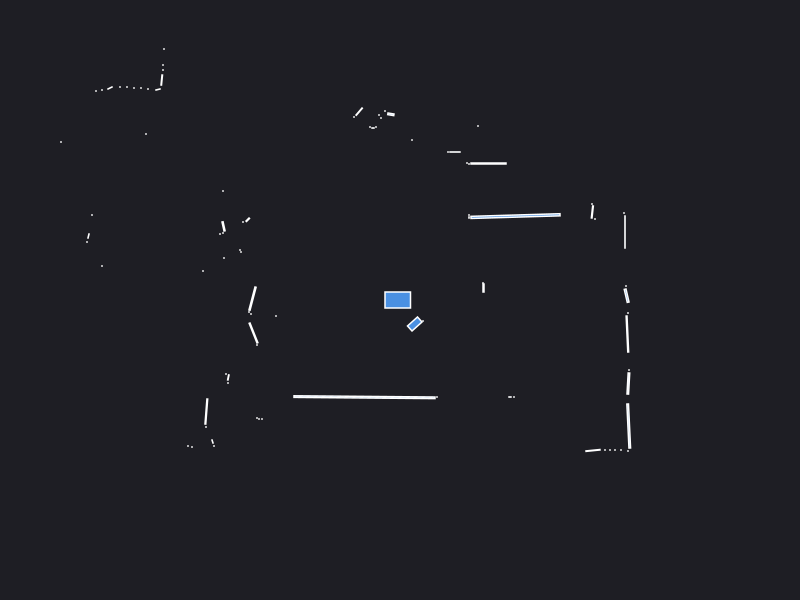

Source data for this figure (header and first rows):
0.000000	0.000000	0.049500
2.26	0.14	0.000441
0.835	0.12	0.003000
0.83	0.17	0.000441
2.25	0.68	0.007140
2.24	0.87	0.000441
1.95	0.81	0.000441
1.923	0.8802	0.005598
1.92	0.96	0.000441
1.155	0.8391	0.06159
0.69	0.825	0.000630
0.69	0.85	0.000441
0.885	1.365	0.0111
0.69	1.36	0.000441
0.67	1.37	0.000441
0.78	1.74	0.000441
0.55	1.48	0.002520
0.48	1.48	0.000441
0.78	3.54	0.000441
0.73	3.51	0.000441
0.67	3.63	0.000441
0.7	5.17	0.000441
0.65	5.21	0.000441
0.58	5.21	0.000441
0.12	1.6	0.000441
0.18	6.46	0.000441
0.11	6.46	0.000441
0.03	6.46	0.000441
-0.05	6.45	0.000441
-0.09135	1.857	0.003822
-0.15	1.89	0.000441
-0.19	1.82	0.000441
-0.21	1.85	0.000441
-0.24	1.73	0.000441
-0.27	1.72	0.000840
-0.3	1.73	0.000441
-0.4084	1.884	0.007732
-0.46	1.83	0.000441
-1.19	3.221	0.03769
-1.55	3.25	0.000441
-1.6	3.26	0.000441
-1.66	3.27	0.000441
-2.79	5.19	0.000441
-2.78	5.04	0.000441
-2.78	4.89	0.000441
-2.78	4.76	0.000441
-2.77	4.62	0.000441
-2.78	4.51	0.000441
-2.8	4.42	0.000441
-2.44	3.57	0.000441
-2.48	3.54	0.000441
-2.51	3.49	0.000441
-2.79	3.52	0.000441
-2.85	3.51	0.000441
-2.91	3.5	0.000441
-2.36	2.51	0.000441
-2.37	2.35	0.000441
-2.37	2.3	0.000441
-2.383	2.2	0.004211
-2.42	2.105	0.001866
-2.52	2.11	0.000441
... 63 more rows
